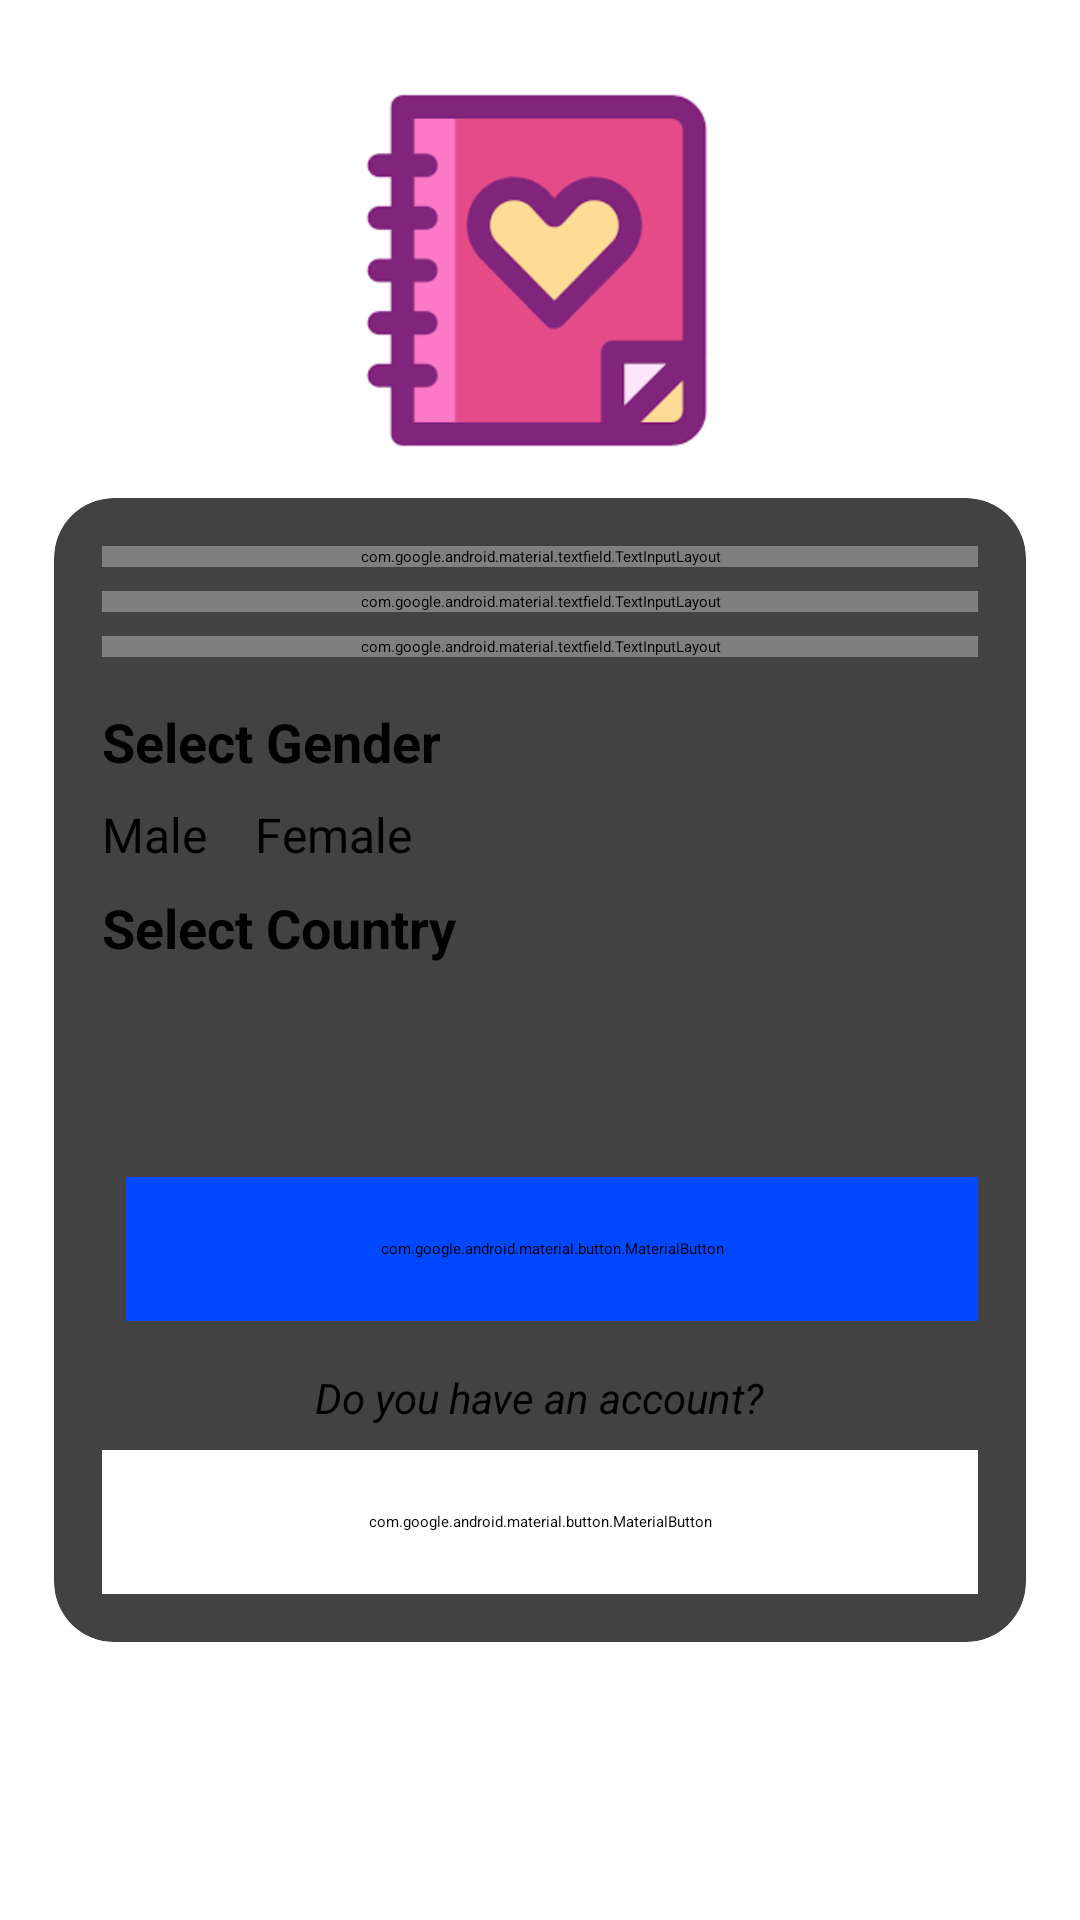

Android layout source for this screen:
<!-- AndroidManifest.xml: application theme Theme.FinalProject -->
<!-- res/layout/activity_sign_up.xml -->
<?xml version="1.0" encoding="utf-8"?>
<androidx.constraintlayout.widget.ConstraintLayout xmlns:android="http://schemas.android.com/apk/res/android"
    xmlns:app="http://schemas.android.com/apk/res-auto"
    xmlns:tools="http://schemas.android.com/tools"
    android:id="@+id/main"
    android:layout_width="match_parent"
    android:layout_height="match_parent"
    tools:context=".signUpActivity">

    <ImageView
        android:id="@+id/LogoImage"
        android:layout_width="120dp"
        android:layout_height="120dp"
        android:src="@drawable/book2"
        android:contentDescription="@string/app_name"
        app:layout_constraintTop_toTopOf="parent"
        app:layout_constraintStart_toStartOf="parent"
        app:layout_constraintEnd_toEndOf="parent"
        android:layout_marginTop="30dp"/>

    <androidx.cardview.widget.CardView
        android:layout_width="0dp"
        android:layout_height="wrap_content"
        app:cardCornerRadius="20dp"
        android:elevation="8dp"
        android:padding="16dp"
        app:layout_constraintTop_toBottomOf="@id/LogoImage"
        app:layout_constraintStart_toStartOf="parent"
        app:layout_constraintEnd_toEndOf="parent"
        app:layout_constraintWidth_percent="0.9"
        android:layout_marginTop="16dp">

        <LinearLayout
            android:layout_width="match_parent"
            android:layout_height="wrap_content"
            android:orientation="vertical"
            android:padding="16dp">

            <com.google.android.material.textfield.TextInputLayout
                android:id="@+id/signupUsername"
                android:layout_width="match_parent"
                android:layout_height="wrap_content"
                android:hint="@string/enter_full_name"
                app:boxStrokeWidth="1dp"
                app:boxStrokeColor="@color/your_stroke_color"
                app:shapeAppearanceOverlay="@style/RoundedTextInputLayout"
                app:errorEnabled="true"
                app:errorTextColor="@color/error_stroke_color"
                android:layout_marginBottom="8dp">

                <com.google.android.material.textfield.TextInputEditText
                    android:id="@+id/signupUsernameText"
                    android:layout_width="match_parent"
                    android:layout_height="48dp"
                    android:textSize="16sp"/>

            </com.google.android.material.textfield.TextInputLayout>

            <com.google.android.material.textfield.TextInputLayout
                android:id="@+id/signupEmail"
                android:layout_width="match_parent"
                android:layout_height="wrap_content"
                android:hint="@string/enter_email"
                app:boxStrokeWidth="1dp"
                app:boxStrokeColor="@color/your_stroke_color"
                app:shapeAppearanceOverlay="@style/RoundedTextInputLayout"
                app:errorEnabled="true"
                app:errorTextColor="@color/error_stroke_color"
                android:layout_marginBottom="8dp">

                <com.google.android.material.textfield.TextInputEditText
                    android:id="@+id/signupEmailText"
                    android:layout_width="match_parent"
                    android:layout_height="48dp"
                    android:textSize="16sp"/>

            </com.google.android.material.textfield.TextInputLayout>

            <com.google.android.material.textfield.TextInputLayout
                android:id="@+id/signupPassword"
                android:layout_width="match_parent"
                android:layout_height="wrap_content"
                android:hint="@string/enter_password"
                app:boxStrokeWidth="1dp"
                app:endIconMode="password_toggle"
                app:boxStrokeColor="@color/your_stroke_color"
                app:shapeAppearanceOverlay="@style/RoundedTextInputLayout"
                app:errorEnabled="true"
                app:errorTextColor="@color/error_stroke_color"
                android:layout_marginBottom="8dp">

                <com.google.android.material.textfield.TextInputEditText
                    android:id="@+id/signupPasswordText"
                    android:inputType="textPassword"
                    android:layout_width="match_parent"
                    android:layout_height="48dp"
                    android:textSize="16sp"/>

            </com.google.android.material.textfield.TextInputLayout>

            <TextView
                android:layout_width="wrap_content"
                android:layout_height="wrap_content"
                android:text="@string/select_gender"
                android:textStyle="bold"
                android:textSize="18sp"
                android:layout_marginTop="8dp"
                android:layout_marginBottom="8dp"/>

            <RadioGroup
                android:id="@+id/GenderRadioGroup"
                android:layout_width="match_parent"
                android:layout_height="wrap_content"
                android:orientation="horizontal"
                android:layout_marginBottom="8dp">

                <RadioButton
                    android:id="@+id/radioButtonMale"
                    android:layout_width="wrap_content"
                    android:layout_height="wrap_content"
                    android:text="@string/male"
                    android:layout_marginEnd="16dp"
                    android:textSize="16sp"/>

                <RadioButton
                    android:id="@+id/radioButtonFemale"
                    android:layout_width="wrap_content"
                    android:layout_height="wrap_content"
                    android:text="@string/female"
                    android:textSize="16sp"/>
            </RadioGroup>

            <TextView
                android:layout_width="wrap_content"
                android:layout_height="wrap_content"
                android:text="@string/select_country"
                android:textStyle="bold"
                android:textSize="18sp"
                android:layout_marginBottom="8dp"/>

            <Spinner
                android:id="@+id/countrySelect"
                android:layout_width="match_parent"
                android:layout_height="45dp"
                android:layout_marginBottom="10dp"/>

            <LinearLayout
                android:layout_width="match_parent"
                android:layout_height="wrap_content"
                android:orientation="horizontal"
                android:gravity="center"
                android:layout_marginTop="8dp">

                <ProgressBar
                    android:id="@+id/progressBar"
                    style="?android:attr/progressBarStyleSmall"
                    android:layout_width="20dp"
                    android:layout_height="20dp"
                    android:indeterminateTint="@color/white"
                    android:visibility="gone"/>

                <com.google.android.material.button.MaterialButton
                    android:id="@+id/signupButton"
                    android:layout_width="match_parent"
                    android:layout_height="48dp"
                    style="@style/Widget.MaterialComponents.Button.TextButton.Icon"
                    app:cornerRadius="15dp"
                    android:backgroundTint="#0048FF"
                    android:textColor="@color/white"
                    android:text="@string/sign_up"
                    android:textSize="16sp"
                    android:enabled="true"
                    android:layout_marginStart="8dp"/>
            </LinearLayout>

            <TextView
                android:layout_width="wrap_content"
                android:layout_height="wrap_content"
                android:text="@string/do_you_have_an_account"
                android:layout_gravity="center"
                android:textStyle="italic"
                android:textSize="14sp"
                android:layout_marginTop="16dp"
                android:layout_marginBottom="8dp"/>

            <com.google.android.material.button.MaterialButton
                android:id="@+id/buttonLogin"
                android:layout_width="match_parent"
                android:layout_height="48dp"
                style="@style/Widget.MaterialComponents.Button.TextButton.Icon"
                app:cornerRadius="15dp"
                android:backgroundTint="@color/white"
                android:textColor="#0048FF"
                android:text="@string/login"
                android:textSize="16sp"/>
        </LinearLayout>
    </androidx.cardview.widget.CardView>
</androidx.constraintlayout.widget.ConstraintLayout>
<!-- resources referenced by this layout -->
<resources>
  <color name="error_stroke_color">#FF0000</color>
  <color name="white">#FFFFFFFF</color>
  <!-- drawable book2: png bitmap (drawable, 33253 bytes) -->
  <string name="app_name">FinalProject</string>
  <string name="do_you_have_an_account">Do you have an account?</string>
  <string name="enter_email">Enter Email</string>
  <string name="enter_full_name">Enter Full Name</string>
  <string name="enter_password">Enter Password</string>
  <string name="female">Female</string>
  <string name="login">Login</string>
  <string name="male">Male</string>
  <string name="select_country">Select Country</string>
  <string name="select_gender">Select Gender</string>
  <string name="sign_up">Sign Up</string>
  <style name="RoundedTextInputLayout" parent="">
          <item name="cornerFamily">rounded</item>
          <item name="cornerSize">16dp</item>
      </style>
</resources>
